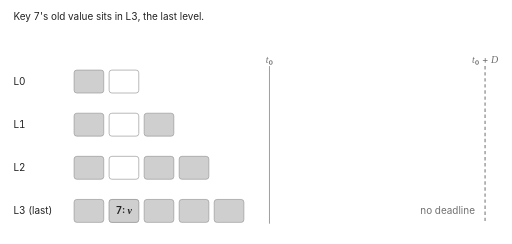
t = 0.00 s
t = 1.90 s: frame unchanged from t = 0.00 s, image omitted
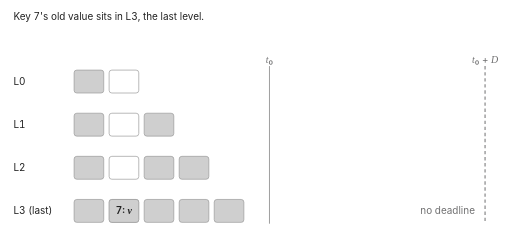
t = 3.81 s
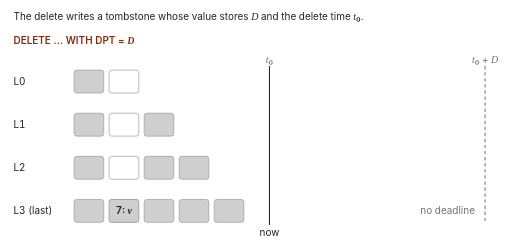
t = 5.19 s
t = 6.43 s: frame unchanged from t = 5.19 s, image omitted
t = 8.90 s: frame unchanged from t = 5.19 s, image omitted

The animated SVG that drew these frames (rendered in a browser with its animation timeline set to each time). Animation: 32 CSS @keyframes rules; frames cover the first 8.90 s, repeats indefinitely.

<svg
  xmlns="http://www.w3.org/2000/svg"
  viewBox="0 0 720 343"
  font-family="-apple-system, BlinkMacSystemFont, 'Segoe UI', Helvetica, Arial, sans-serif"
  role="img"
  aria-label="Animated delete persistence threshold: a delete with DPT D writes a tombstone storing D and its delete time t0; each level gives the file a deadline of t0 plus D/7, 2D/7, or 4D/7, and when the deadline passes the file is marked expired and compacted to the next level, until the tombstone meets the old value in the last level and both are dropped before t0 plus D"
  width="720"
  height="343"
  data-diagram-width="720"
>
  <title>Delete persistence threshold: deadlines force a tombstone down</title>
  <style>
    :root {
      --fg: #222;
      --full: #cfcfcf;
      --empty: #ffffff;
      --edge: #999;
      --probe: #d9480f;
      --ok: #2b8a3e;
      --muted: #707071;
      --label-load: #8a2c0a;
      --label-compute: #237a36;
      --type-heading: 21.111109px;
      --type-subheading: 16.888887px;
      --type-label: 14.77777651px;
    }
    @media (prefers-color-scheme: dark) {
      :root {
        --fg: #ddd;
        --full: #555;
        --empty: #1e1e1e;
        --edge: #777;
        --probe: #ff8a4c;
        --ok: #69db7c;
      }
    }
    text {
      fill: var(--fg);
      font-variant-numeric: lining-nums tabular-nums;
      font-size: var(--type-label);
    }
    .muted {
      fill: var(--muted);
    }
    .full {
      fill: var(--full);
      stroke: var(--edge);
    }
    .empty {
      fill: var(--empty);
      stroke: var(--edge);
    }
    .tomb {
      fill: var(--probe);
      stroke: var(--probe);
    }
    .tombtext {
      fill: var(--empty);
      font-weight: 600;
    }
    .key {
      font-weight: 600;
    }
    .ghost {
      fill: none;
      stroke: var(--muted);
      stroke-dasharray: 4 3;
    }
    .ring {
      fill: none;
      stroke: var(--probe);
      stroke-width: 3;
    }
    .okring {
      fill: none;
      stroke: var(--ok);
      stroke-width: 2;
      stroke-dasharray: 5 4;
    }
    .num {
      font-weight: 600;
      fill: var(--label-load);
    }
    .oktext {
      font-weight: 600;
      fill: var(--label-compute);
    }
    .arrow {
      fill: none;
      stroke: var(--probe);
      stroke-width: 2;
    }
    .arrowhead {
      fill: var(--probe);
    }
    .axis {
      stroke: var(--muted);
      stroke-width: 1;
    }
    .limit {
      stroke: var(--muted);
      stroke-width: 1.5;
      stroke-dasharray: 5 4;
    }
    .budget {
      stroke: var(--probe);
      stroke-width: 1.5;
      stroke-opacity: 0.5;
    }
    .tick {
      stroke: var(--probe);
      stroke-width: 2.5;
    }
    .now {
      stroke: var(--fg);
      stroke-width: 1.5;
    }

    /* 51s loop, 12 steps starting at 3.8, 8.9, 14.3, 16.9, 20.3, 25.5, 28.1, 30.9, 35.6, 38.2, 40.8, 44.1 s; final frame holds 6s, then fades. */
    .a {
      opacity: 0;
      animation: 51s linear infinite;
    }
    .c0 {
      animation-name: c0;
    } /* caption, old value: step base-1, 0s to 3.8s */
    .c1 {
      animation-name: c1;
    } /* caption, delete writes tombstone: step 1-2, 3.8s to 8.9s */
    .c2 {
      animation-name: c2;
    } /* caption, flush to L0: step 2-3, 8.9s to 14.3s */
    .c3 {
      animation-name: c3;
    } /* caption, now passes L0 deadline: step 3-4, 14.3s to 16.9s */
    .c4 {
      animation-name: c4;
    } /* caption, L0 file expired: step 4-5, 16.9s to 20.3s */
    .c5 {
      animation-name: c5;
    } /* caption, compacted to L1: step 5-6, 20.3s to 25.5s */
    .c6 {
      animation-name: c6;
    } /* caption, now passes L1 deadline: step 6-7, 25.5s to 28.1s */
    .c7 {
      animation-name: c7;
    } /* caption, L1 file expired: step 7-8, 28.1s to 30.9s */
    .c8 {
      animation-name: c8;
    } /* caption, compacted to L2: step 8-9, 30.9s to 35.6s */
    .c9 {
      animation-name: c9;
    } /* caption, now passes L2 deadline: step 9-10, 35.6s to 38.2s */
    .c10 {
      animation-name: c10;
    } /* caption, L2 file expired: step 10-11, 38.2s to 40.8s */
    .c11 {
      animation-name: c11;
    } /* caption, compacted to L3: step 11-12, 40.8s to 44.1s */
    .sq {
      animation-name: sq;
    } /* SQL line + tombstone value layout: step 1+, 3.8s to end */
    .n0 {
      animation-name: n0;
    } /* now at t0: step 1-3, 3.8s to 14.3s */
    .n1 {
      animation-name: n1;
    } /* now past t0 + D/7: step 3-6, 14.3s to 25.5s */
    .n2 {
      animation-name: n2;
    } /* now past t0 + 2D/7: step 6-9, 25.5s to 35.6s */
    .n3 {
      animation-name: n3;
    } /* now past t0 + 4D/7: step 9+, 35.6s to end */
    .f0 {
      animation-name: f0;
    } /* tombstone file in L0: step 2-5, 8.9s to 20.3s */
    .f1 {
      animation-name: f1;
    } /* tombstone file in L1: step 5-8, 20.3s to 30.9s */
    .f2 {
      animation-name: f2;
    } /* tombstone file in L2: step 8-11, 30.9s to 40.8s */
    .d0 {
      animation-name: d0;
    } /* L0 deadline: step 2+, 8.9s to end */
    .d1 {
      animation-name: d1;
    } /* L1 deadline: step 5+, 20.3s to end */
    .d2 {
      animation-name: d2;
    } /* L2 deadline: step 8+, 30.9s to end */
    .x0 {
      animation-name: x0;
    } /* L0 file expired: step 4-5, 16.9s to 20.3s */
    .x1 {
      animation-name: x1;
    } /* L1 file expired: step 7-8, 28.1s to 30.9s */
    .x2 {
      animation-name: x2;
    } /* L2 file expired: step 10-11, 38.2s to 40.8s */
    .k1 {
      animation-name: k1;
    } /* compaction L0 to L1 + ghost in L0: step 5+, 20.3s to end */
    .k2 {
      animation-name: k2;
    } /* compaction L1 to L2 + ghost in L1: step 8+, 30.9s to end */
    .k3 {
      animation-name: k3;
    } /* compaction L2 to L3 + ghost in L2: step 11+, 40.8s to end */
    .mr {
      animation-name: mr;
    } /* merge ring on 7: v: step 11-12, 40.8s to 44.1s */
    .v {
      animation-name: v;
    } /* old entry 7: v: step base-12, 0s to 44.1s */
    .p {
      animation-name: p;
    } /* physically deleted: step 12+, 44.1s to end */
    @keyframes c0 {
      0.00%, 7.46% { opacity: 1; }
      7.75%, 98.23% { opacity: 0; }
      99.21%, 100.00% { opacity: 1; }
    }
    @keyframes c1 {
      0.00%, 7.46% { opacity: 0; }
      7.75%, 17.45% { opacity: 1; }
      17.74%, 100.00% { opacity: 0; }
    }
    @keyframes c2 {
      0.00%, 17.45% { opacity: 0; }
      17.74%, 28.04% { opacity: 1; }
      28.33%, 100.00% { opacity: 0; }
    }
    @keyframes c3 {
      0.00%, 28.04% { opacity: 0; }
      28.33%, 33.13% { opacity: 1; }
      33.43%, 100.00% { opacity: 0; }
    }
    @keyframes c4 {
      0.00%, 33.13% { opacity: 0; }
      33.43%, 39.80% { opacity: 1; }
      40.10%, 100.00% { opacity: 0; }
    }
    @keyframes c5 {
      0.00%, 39.80% { opacity: 0; }
      40.10%, 50.00% { opacity: 1; }
      50.30%, 100.00% { opacity: 0; }
    }
    @keyframes c6 {
      0.00%, 50.00% { opacity: 0; }
      50.30%, 55.10% { opacity: 1; }
      55.40%, 100.00% { opacity: 0; }
    }
    @keyframes c7 {
      0.00%, 55.10% { opacity: 0; }
      55.40%, 60.59% { opacity: 1; }
      60.88%, 100.00% { opacity: 0; }
    }
    @keyframes c8 {
      0.00%, 60.59% { opacity: 0; }
      60.88%, 69.80% { opacity: 1; }
      70.10%, 100.00% { opacity: 0; }
    }
    @keyframes c9 {
      0.00%, 69.80% { opacity: 0; }
      70.10%, 74.90% { opacity: 1; }
      75.20%, 100.00% { opacity: 0; }
    }
    @keyframes c10 {
      0.00%, 74.90% { opacity: 0; }
      75.20%, 80.00% { opacity: 1; }
      80.29%, 100.00% { opacity: 0; }
    }
    @keyframes c11 {
      0.00%, 80.00% { opacity: 0; }
      80.29%, 86.47% { opacity: 1; }
      86.77%, 100.00% { opacity: 0; }
    }
    @keyframes sq {
      0.00%, 7.46% { opacity: 0; }
      7.75%, 98.23% { opacity: 1; }
      99.21%, 100.00% { opacity: 0; }
    }
    @keyframes n0 {
      0.00%, 7.46% { opacity: 0; }
      7.75%, 28.04% { opacity: 1; }
      28.33%, 100.00% { opacity: 0; }
    }
    @keyframes n1 {
      0.00%, 28.04% { opacity: 0; }
      28.33%, 50.00% { opacity: 1; }
      50.30%, 100.00% { opacity: 0; }
    }
    @keyframes n2 {
      0.00%, 50.00% { opacity: 0; }
      50.30%, 69.80% { opacity: 1; }
      70.10%, 100.00% { opacity: 0; }
    }
    @keyframes n3 {
      0.00%, 69.80% { opacity: 0; }
      70.10%, 98.23% { opacity: 1; }
      99.21%, 100.00% { opacity: 0; }
    }
    @keyframes f0 {
      0.00%, 17.45% { opacity: 0; }
      17.74%, 39.80% { opacity: 1; }
      40.10%, 100.00% { opacity: 0; }
    }
    @keyframes f1 {
      0.00%, 39.80% { opacity: 0; }
      40.10%, 60.59% { opacity: 1; }
      60.88%, 100.00% { opacity: 0; }
    }
    @keyframes f2 {
      0.00%, 60.59% { opacity: 0; }
      60.88%, 80.00% { opacity: 1; }
      80.29%, 100.00% { opacity: 0; }
    }
    @keyframes d0 {
      0.00%, 17.45% { opacity: 0; }
      17.74%, 98.23% { opacity: 1; }
      99.21%, 100.00% { opacity: 0; }
    }
    @keyframes d1 {
      0.00%, 39.80% { opacity: 0; }
      40.10%, 98.23% { opacity: 1; }
      99.21%, 100.00% { opacity: 0; }
    }
    @keyframes d2 {
      0.00%, 60.59% { opacity: 0; }
      60.88%, 98.23% { opacity: 1; }
      99.21%, 100.00% { opacity: 0; }
    }
    @keyframes x0 {
      0.00%, 33.13% { opacity: 0; }
      33.43%, 39.80% { opacity: 1; }
      40.10%, 100.00% { opacity: 0; }
    }
    @keyframes x1 {
      0.00%, 55.10% { opacity: 0; }
      55.40%, 60.59% { opacity: 1; }
      60.88%, 100.00% { opacity: 0; }
    }
    @keyframes x2 {
      0.00%, 74.90% { opacity: 0; }
      75.20%, 80.00% { opacity: 1; }
      80.29%, 100.00% { opacity: 0; }
    }
    @keyframes k1 {
      0.00%, 39.80% { opacity: 0; }
      40.10%, 98.23% { opacity: 1; }
      99.21%, 100.00% { opacity: 0; }
    }
    @keyframes k2 {
      0.00%, 60.59% { opacity: 0; }
      60.88%, 98.23% { opacity: 1; }
      99.21%, 100.00% { opacity: 0; }
    }
    @keyframes k3 {
      0.00%, 80.00% { opacity: 0; }
      80.29%, 98.23% { opacity: 1; }
      99.21%, 100.00% { opacity: 0; }
    }
    @keyframes mr {
      0.00%, 80.00% { opacity: 0; }
      80.29%, 86.47% { opacity: 1; }
      86.77%, 100.00% { opacity: 0; }
    }
    @keyframes v {
      0.00%, 86.47% { opacity: 1; }
      86.77%, 98.23% { opacity: 0; }
      99.21%, 100.00% { opacity: 1; }
    }
    @keyframes p {
      0.00%, 86.47% { opacity: 0; }
      86.77%, 98.23% { opacity: 1; }
      99.21%, 100.00% { opacity: 0; }
    }
    @media (prefers-reduced-motion: reduce) {
      .a {
        animation: none;
        opacity: 0;
      }
      .a.fin {
        opacity: 1;
      }
    }
    .mvar {
      font-family: "Times New Roman", Times, "STIX Two Text", serif;
      font-style: italic;
    }
    @media (prefers-color-scheme: dark) {
      :root {
        --muted: #aaa;
        --label-load: #ff9a64;
        --label-compute: #82df92;
      }
    }
    /* Typography adapted from ONS chart guidance:
    https://service-manual.ons.gov.uk/data-visualisation/build-specifications/typography
    20px headings, 16px subheadings, 14px labels at native display width.
    Variables compensate for the original graphics coordinate scale. */
    .type-heading {
      font-size: var(--type-heading);
    }
    .type-subheading {
      font-size: var(--type-subheading);
    }

  </style>
  <g transform="scale(0.9473684210526315)">
    <text x="20" y="30" class="a c0">Key 7's old value sits in L3, the last level.</text>
    <text x="20" y="30" class="a c1">The delete writes a tombstone whose value stores <tspan class="mvar">D</tspan> and the delete time <tspan class="mvar">t</tspan>₀.</text>
    <text x="20" y="30" class="a c2">A flush writes it to L0 with a deadline: <tspan class="mvar">t</tspan>₀ plus L0's share of <tspan class="mvar">D</tspan>.</text>
    <text x="20" y="30" class="a c3">Time passes the L0 deadline.</text>
    <text x="20" y="30" class="a c4">The next compaction check marks the file expired.</text>
    <text x="20" y="30" class="a c5">It's compacted to L1, although L1 isn't full, and gets a later deadline.</text>
    <text x="20" y="30" class="a c6">Time passes the L1 deadline.</text>
    <text x="20" y="30" class="a c7">The check marks it expired again.</text>
    <text x="20" y="30" class="a c8">Each level's budget doubles, so L2's deadline is <tspan class="mvar">t</tspan>₀ + 4<tspan class="mvar">D</tspan>/7.</text>
    <text x="20" y="30" class="a c9">Time passes the L2 deadline.</text>
    <text x="20" y="30" class="a c10">The check marks it expired.</text>
    <text x="20" y="30" class="a c11">Compacted to L3, the tombstone meets 7: <tspan class="mvar">v</tspan>.</text>
    <text x="20" y="30" class="oktext a p fin">Key 7 is physically deleted before <tspan class="mvar">t</tspan>₀ + <tspan class="mvar">D</tspan>.</text>
    <g class="a sq fin">
      <text x="20" y="65" class="num">DELETE … WITH DPT = <tspan class="mvar">D</tspan></text>
    </g>
    <text x="400" y="93" text-anchor="middle" class="muted"><tspan class="mvar">t</tspan>₀</text>
    <text x="720" y="93" text-anchor="middle" class="muted"><tspan class="mvar">t</tspan>₀ + <tspan class="mvar">D</tspan></text>
    <path d="M 400 98 L 400 332" class="axis" />
    <path d="M 720 98 L 720 332" class="limit" />
    <text x="705" y="318" text-anchor="end" class="muted">no deadline</text>
    <text x="20" y="126">L0</text>
    <text x="20" y="190">L1</text>
    <text x="20" y="254">L2</text>
    <text x="20" y="318">L3 (last)</text>
    <rect x="110" y="104" width="44" height="34" rx="4" class="full" />
    <rect x="162" y="104" width="44" height="34" rx="4" class="empty" />
    <rect x="110" y="168" width="44" height="34" rx="4" class="full" />
    <rect x="162" y="168" width="44" height="34" rx="4" class="empty" />
    <rect x="214" y="168" width="44" height="34" rx="4" class="full" />
    <rect x="110" y="232" width="44" height="34" rx="4" class="full" />
    <rect x="162" y="232" width="44" height="34" rx="4" class="empty" />
    <rect x="214" y="232" width="44" height="34" rx="4" class="full" />
    <rect x="266" y="232" width="44" height="34" rx="4" class="full" />
    <rect x="110" y="296" width="44" height="34" rx="4" class="full" />
    <rect x="162" y="296" width="44" height="34" rx="4" class="empty" />
    <rect x="214" y="296" width="44" height="34" rx="4" class="full" />
    <rect x="266" y="296" width="44" height="34" rx="4" class="full" />
    <rect x="318" y="296" width="44" height="34" rx="4" class="full" />
    <g class="a v">
      <rect x="162" y="296" width="44" height="34" rx="4" class="full" />
      <text x="184" y="318" text-anchor="middle" class="key">7: <tspan class="mvar">v</tspan></text>
    </g>
    <rect x="165" y="107" width="38" height="28" rx="3" class="ghost a k1 fin" />
    <rect x="165" y="171" width="38" height="28" rx="3" class="ghost a k2 fin" />
    <rect x="165" y="235" width="38" height="28" rx="3" class="ghost a k3 fin" />
    <g class="a f0">
      <rect x="162" y="104" width="44" height="34" rx="4" class="tomb" />
      <text x="184" y="126" text-anchor="middle" class="tombtext">7 ✝</text>
    </g>
    <g class="a f1">
      <rect x="162" y="168" width="44" height="34" rx="4" class="tomb" />
      <text x="184" y="190" text-anchor="middle" class="tombtext">7 ✝</text>
    </g>
    <g class="a f2">
      <rect x="162" y="232" width="44" height="34" rx="4" class="tomb" />
      <text x="184" y="254" text-anchor="middle" class="tombtext">7 ✝</text>
    </g>
    <g class="a x0">
      <rect x="158" y="100" width="52" height="42" rx="6" class="ring" />
      <text x="218" y="126" class="num">expired</text>
    </g>
    <g class="a x1">
      <rect x="158" y="164" width="52" height="42" rx="6" class="ring" />
      <text x="270" y="190" class="num">expired</text>
    </g>
    <g class="a x2">
      <rect x="158" y="228" width="52" height="42" rx="6" class="ring" />
      <text x="322" y="254" class="num">expired</text>
    </g>
    <g class="a k1 fin">
      <path d="M 184 141 L 184 158" class="arrow" />
      <polygon points="178,156 184,166 190,156" class="arrowhead" />
      <text x="198" y="157" class="muted">forced compaction</text>
    </g>
    <g class="a k2 fin">
      <path d="M 184 205 L 184 222" class="arrow" />
      <polygon points="178,220 184,230 190,220" class="arrowhead" />
      <text x="198" y="221" class="muted">forced compaction</text>
    </g>
    <g class="a k3 fin">
      <path d="M 184 269 L 184 286" class="arrow" />
      <polygon points="178,284 184,294 190,284" class="arrowhead" />
      <text x="198" y="285" class="muted">forced compaction</text>
    </g>
    <g class="a n0">
      <path d="M 400 98 L 400 334" class="now" />
      <text x="400" y="350" text-anchor="middle">now</text>
    </g>
    <g class="a n1">
      <path d="M 454 98 L 454 334" class="now" />
      <text x="454" y="350" text-anchor="middle">now</text>
    </g>
    <g class="a n2">
      <path d="M 499 98 L 499 334" class="now" />
      <text x="499" y="350" text-anchor="middle">now</text>
    </g>
    <g class="a n3 fin">
      <path d="M 591 98 L 591 334" class="now" />
      <text x="591" y="350" text-anchor="middle">now</text>
    </g>
    <g class="a d0 fin">
      <path d="M 400 132 L 446 132" class="budget" />
      <path d="M 446 108 L 446 134" class="tick" />
      <text x="406" y="125" class="num">+<tspan class="mvar">D</tspan>/7</text>
    </g>
    <g class="a d1 fin">
      <path d="M 400 196 L 491 196" class="budget" />
      <path d="M 491 172 L 491 198" class="tick" />
      <text x="406" y="189" class="num">+2<tspan class="mvar">D</tspan>/7</text>
    </g>
    <g class="a d2 fin">
      <path d="M 400 260 L 583 260" class="budget" />
      <path d="M 583 236 L 583 262" class="tick" />
      <text x="406" y="253" class="num">+4<tspan class="mvar">D</tspan>/7</text>
    </g>
    <rect x="158" y="292" width="52" height="42" rx="6" class="ring a mr" />
    <rect x="158" y="292" width="52" height="42" rx="6" class="okring a p fin" />
    <text x="110" y="352" class="oktext a p fin">7 ✝ and 7: <tspan class="mvar">v</tspan> both dropped</text>
  </g>
</svg>
